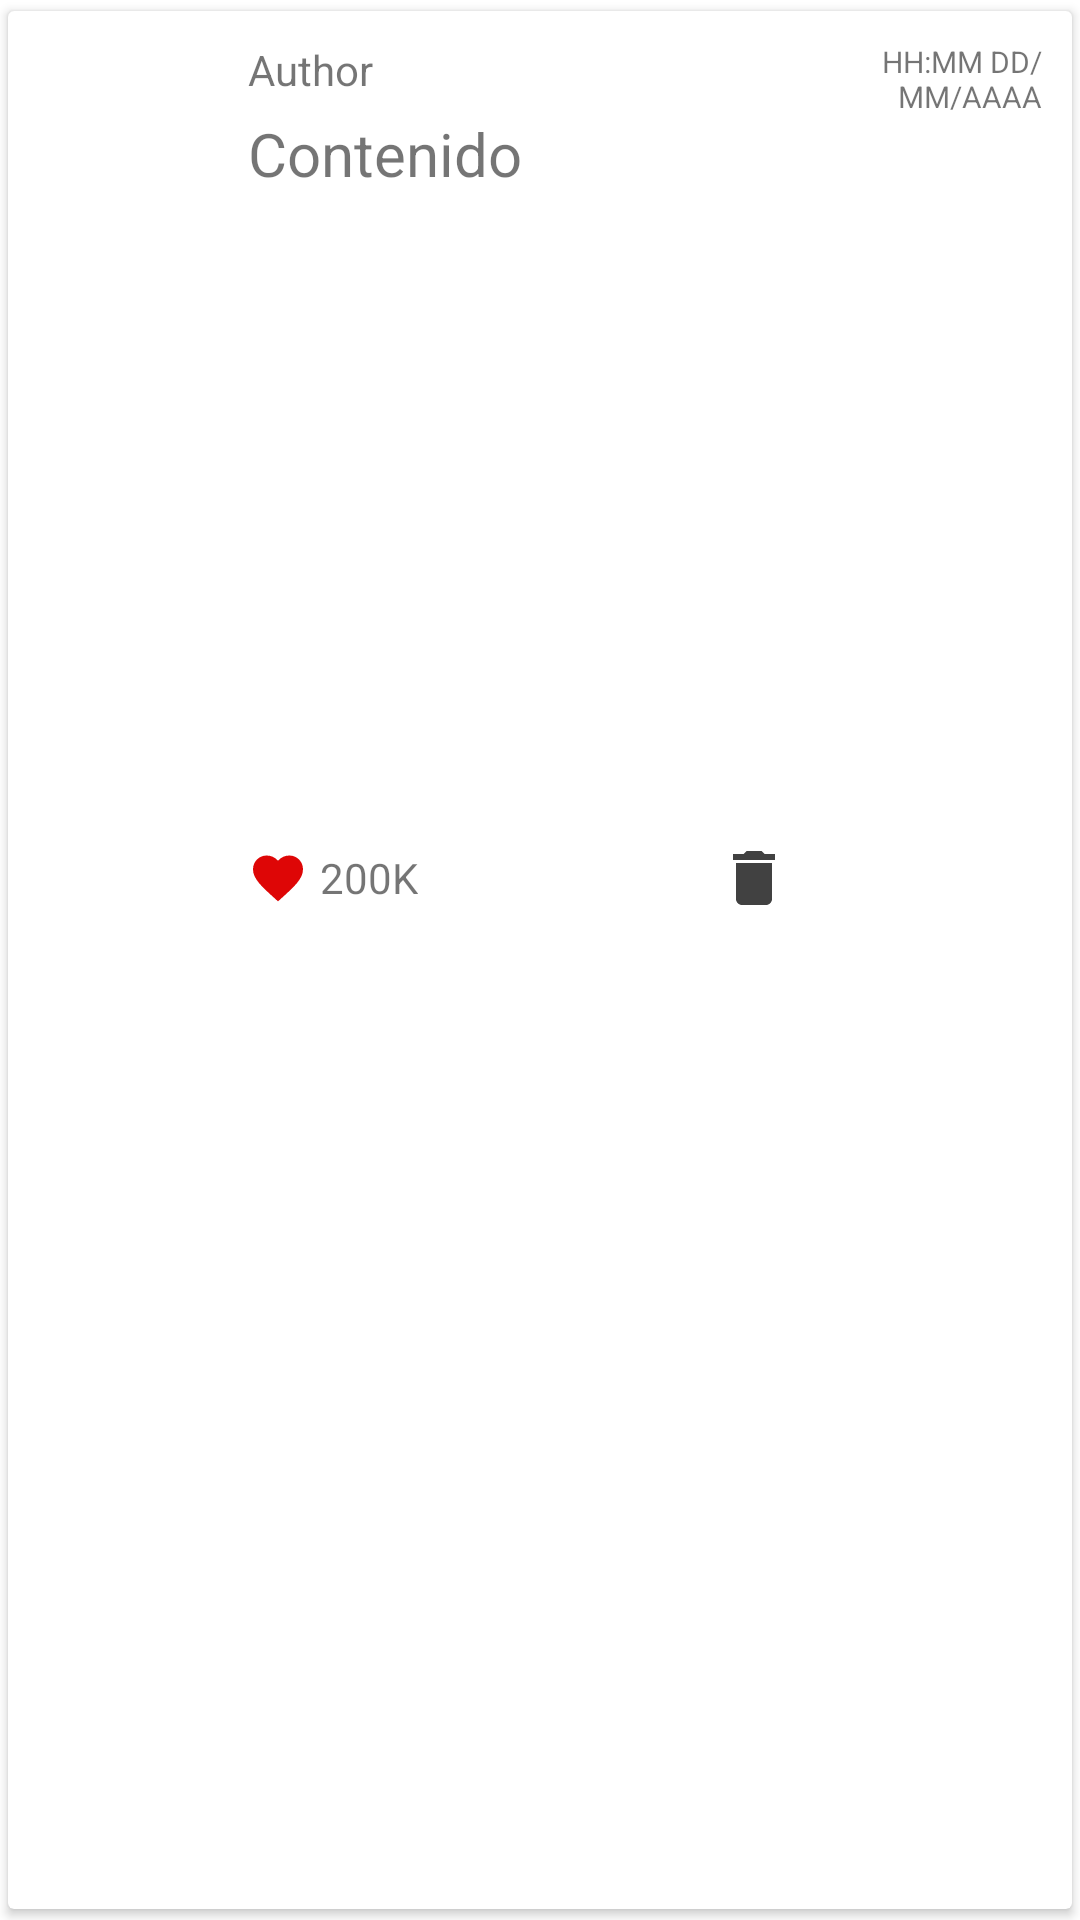

The Android layout XML behind this screen, and the referenced resources:
<!-- AndroidManifest.xml: application theme Theme.Instagram -->
<!-- res/layout/viewholder_post.xml -->
<?xml version="1.0" encoding="utf-8"?>
<androidx.cardview.widget.CardView
    xmlns:android="http://schemas.android.com/apk/res/android"
    xmlns:app="http://schemas.android.com/apk/res-auto"
    android:layout_width="match_parent"
    android:layout_height="wrap_content"
    app:cardUseCompatPadding="true">
    <LinearLayout
        android:orientation="horizontal"
        android:layout_width="match_parent"
        android:layout_height="wrap_content"
        android:padding="10dp">
        <ImageView
            android:id="@+id/photoImageView"
            android:layout_width="60dp"
            android:layout_height="wrap_content"
            android:adjustViewBounds="true"
            app:srcCompat="@drawable/user" />
        <LinearLayout
            android:layout_width="wrap_content"
            android:layout_height="wrap_content"
            android:orientation="vertical"
            android:paddingStart="10dp">
            <TextView
                android:id="@+id/authorTextView"
                style="@style/Base.TextAppearance.AppCompat.Small"
                android:layout_width="wrap_content"
                android:layout_height="wrap_content"
                android:gravity="center_vertical"
                android:text="Author"/>
            <TextView
                android:id="@+id/contentTextView"
                android:textSize="20sp"
                android:layout_width="wrap_content"
                android:layout_height="wrap_content"
                android:layout_marginTop="5dp"
                android:text="Contenido"/>

            <ImageView
                android:id="@+id/mediaImage"
                android:layout_marginTop="10dp"
                android:layout_width="196dp"
                android:layout_height="196dp"
                android:layout_gravity="right"
                android:adjustViewBounds="true"/>
            <LinearLayout
                android:id="@+id/likeLinearLayout"
                android:layout_marginTop="10dp"
                android:layout_width="wrap_content"
                android:layout_height="wrap_content"
                android:orientation="horizontal">
                <ImageView
                    android:id="@+id/likeImageView"
                    app:srcCompat="@drawable/like_on"
                    android:adjustViewBounds="true"
                    android:layout_width="20dp"
                    android:layout_height="wrap_content"
                    android:layout_gravity="center_vertical"/>
                <TextView
                    android:id="@+id/numLikesTextView"
                    android:layout_width="wrap_content"
                    android:layout_height="wrap_content"
                    android:layout_marginStart="4dp"
                    android:layout_gravity="center_vertical"
                    android:text="200K"/>
                <ImageView
                    android:id="@+id/delete"
                    app:srcCompat="@drawable/delete"
                    android:layout_width="wrap_content"
                    android:layout_height="wrap_content"

                    android:paddingLeft="100dp"
                    />
            </LinearLayout>
        </LinearLayout>
        <TextView
            android:id="@+id/timeTextView"
            style="@style/Base.TextAppearance.AppCompat.Small"
            android:textSize="10sp"
            android:layout_width="wrap_content"
            android:layout_height="wrap_content"
            android:gravity="right"
            android:text="HH:MM DD/MM/AAAA"/>
        <ImageView
            android:id="@+id/edit"
            android:layout_marginTop="20dp"
            android:layout_width="19dp"
            android:layout_height="19dp"
            android:src="@drawable/edit"
            android:adjustViewBounds="true"/>
    </LinearLayout>
</androidx.cardview.widget.CardView>
<!-- resources referenced by this layout -->
<resources>
  <!-- drawable delete (drawable) -->
  <vector android:height="24dp" android:tint="#414141"
      android:viewportHeight="24" android:viewportWidth="24"
      android:width="24dp" xmlns:android="http://schemas.android.com/apk/res/android">
      <path android:fillColor="@android:color/white" android:pathData="M6,19c0,1.1 0.9,2 2,2h8c1.1,0 2,-0.9 2,-2V7H6v12zM19,4h-3.5l-1,-1h-5l-1,1H5v2h14V4z"/>
  </vector>
  <!-- drawable like_on (drawable) -->
  <vector android:height="24dp" android:tint="#DE0606"
      android:viewportHeight="24" android:viewportWidth="24"
      android:width="24dp" xmlns:android="http://schemas.android.com/apk/res/android">
      <path android:fillColor="@android:color/white" android:pathData="M12,21.35l-1.45,-1.32C5.4,15.36 2,12.28 2,8.5 2,5.42 4.42,3 7.5,3c1.74,0 3.41,0.81 4.5,2.09C13.09,3.81 14.76,3 16.5,3 19.58,3 22,5.42 22,8.5c0,3.78 -3.4,6.86 -8.55,11.54L12,21.35z"/>
  </vector>
  <style name="Theme.Instagram" parent="Theme.MaterialComponents.DayNight.DarkActionBar">
          
          <item name="colorPrimary">@color/purple_500</item>
          <item name="colorPrimaryVariant">@color/purple_700</item>
          <item name="colorOnPrimary">@color/white</item>
          
          <item name="colorSecondary">@color/teal_200</item>
          <item name="colorSecondaryVariant">@color/teal_700</item>
          <item name="colorOnSecondary">@color/black</item>
          
          <item name="android:statusBarColor">?attr/colorPrimaryVariant</item>
          
      </style>
  <!-- not gathered from this repository: default colours our renderer supplied (Android Studio template values) -->
  <color name="purple_500">#FF6200EE</color>
  <color name="purple_700">#FF3700B3</color>
  <color name="teal_200">#FF03DAC5</color>
  <color name="teal_700">#FF018786</color>
  <color name="black">#FF000000</color>
  <color name="white">#FFFFFFFF</color>
</resources>
